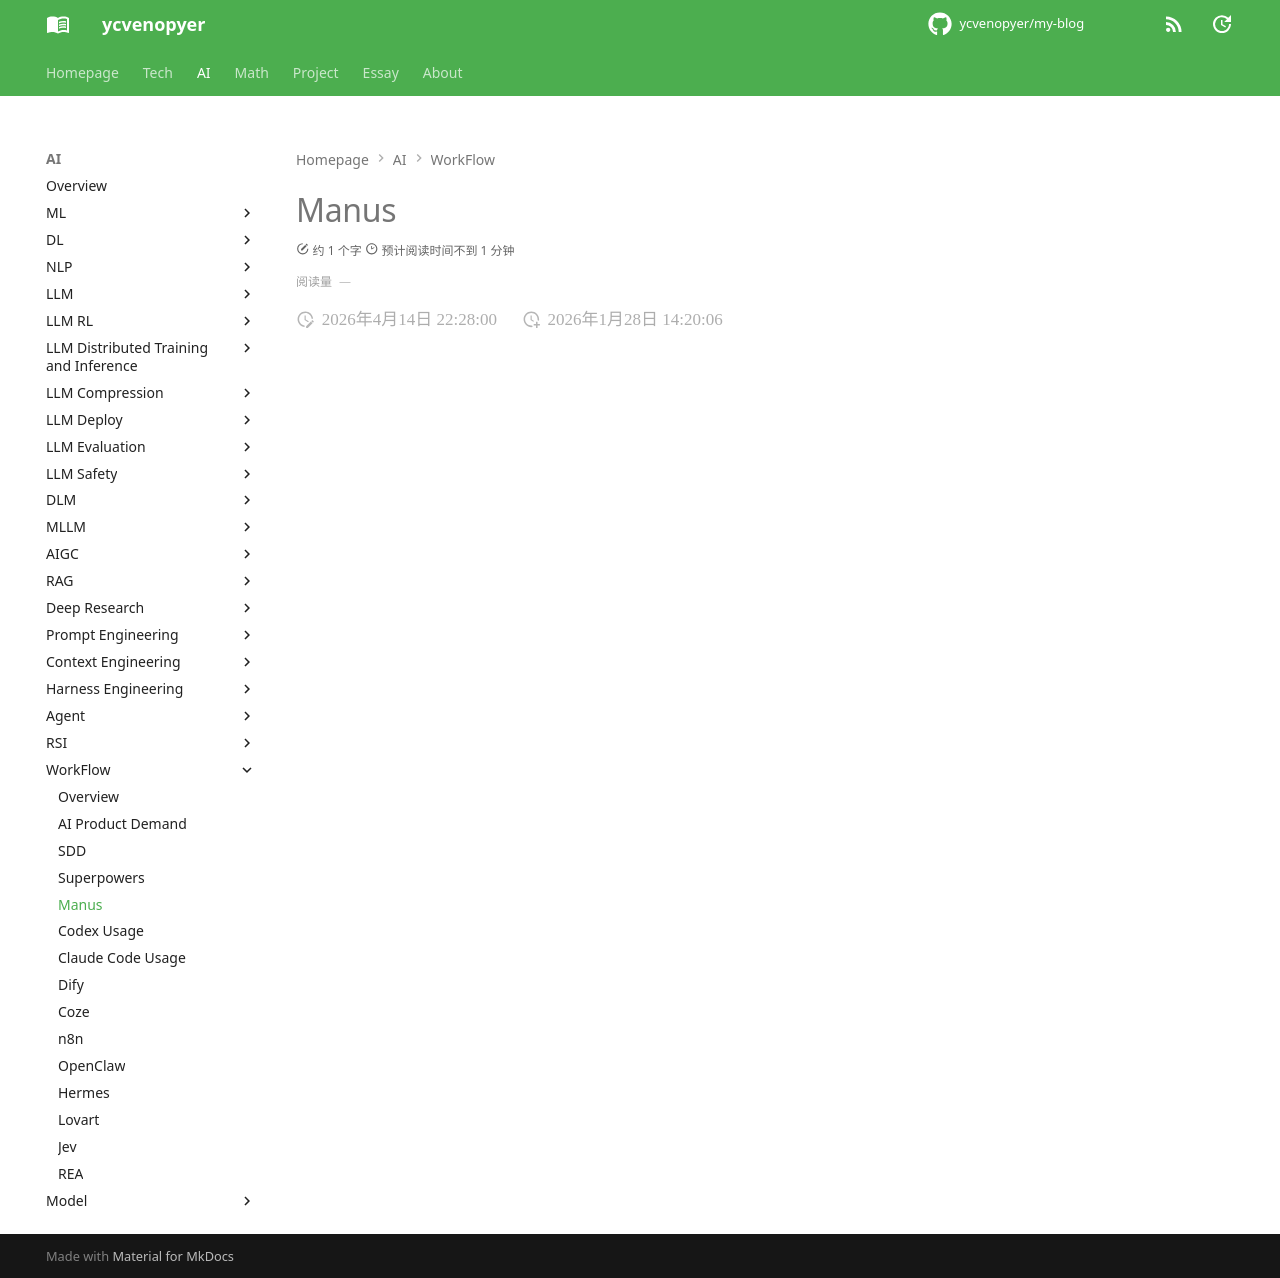

repository: ycvenopyer/my-blog · page: ai-note/workflow/manus/index.html · generator: mkdocs

# Manus
